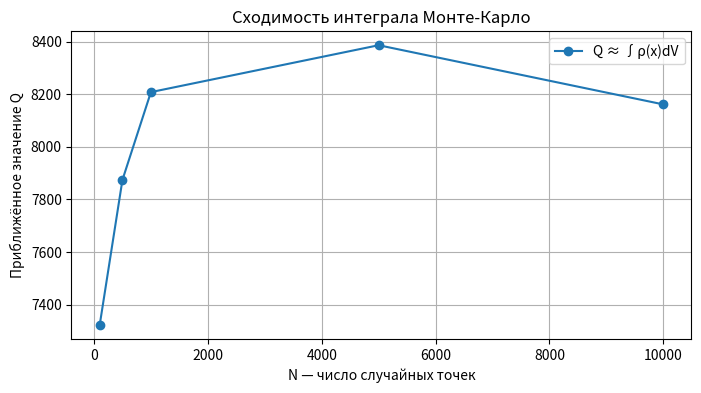
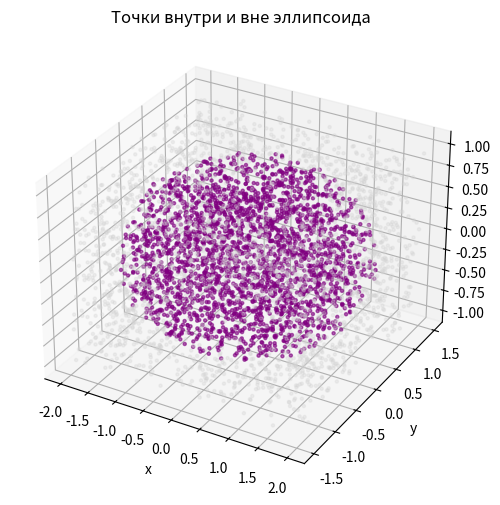

Generate these figures, in order, with matplotlib:
import numpy as np
import matplotlib.pyplot as plt

a, b, c = 2.0, 1.5, 1.0
lows3 = np.array([-a, -b, -c])
highs3 = np.array([ a,  b,  c])
rng = np.random.default_rng(42)

def rho3(X):
    x1, x2, x3 = X[:,0], X[:,1], X[:,2]
    alpha = np.array([-5.0, 0.0, 5.0])
    beta  = np.array([0.5, 2.0, 4.0])
    return (np.abs(x1 - alpha[0])**beta[0] +
            np.abs(x2 - alpha[1])**beta[1] +
            np.abs(x3 - alpha[2])**beta[2])

def inside_ellipsoid3(X):
    x, y, z = X[:,0], X[:,1], X[:,2]
    return (x/a)**2 + (y/b)**2 + (z/c)**2 <= 1.0 + 0.0*x

def uniform_in_box(N, lows, highs, rng):
    lows, highs = np.asarray(lows), np.asarray(highs)
    return rng.random((N, len(lows))) * (highs - lows) + lows

def monte_carlo_integral(f, inside_G, lows, highs, N, rng):
    X = uniform_in_box(N, lows, highs, rng)
    mask = inside_G(X)
    vals = f(X) * mask.astype(float)
    W = np.prod(highs - lows)
    I_est = W * vals.mean()
    M = int(mask.sum())
    V_est = W * (M / N)
    return I_est, V_est, M, X, mask

N_list = [100, 500, 1000, 5000, 10000]
results = []

print("ЛР-7. Метод Монте-Карло (вариант 13)")
print(f"Эллипсоид: a={a}, b={b}, c={c}")
print("Функция плотности ρ(x) = Σ|x_i - α_i|^{β_i}\n")

for N in N_list:
    I_est, V_est, M, X, mask = monte_carlo_integral(rho3, inside_ellipsoid3, lows3, highs3, N, rng)
    results.append((N, I_est, V_est))
    print(f"N={N:5d}  Q≈{I_est:12.6f}   V≈{V_est:9.6f}   M={M:5d}")

Ns = np.array([r[0] for r in results])
Qs = np.array([r[1] for r in results])
Vs = np.array([r[2] for r in results])

plt.figure(figsize=(8,4))
plt.plot(Ns, Qs, 'o-', label='Q ≈ ∫ρ(x)dV')
plt.title("Сходимость интеграла Монте-Карло")
plt.xlabel("N — число случайных точек")
plt.ylabel("Приближённое значение Q")
plt.grid(True)
plt.legend()

X_vis = uniform_in_box(5000, lows3, highs3, rng)
mask_vis = inside_ellipsoid3(X_vis)
inside_pts = X_vis[mask_vis]
outside_pts = X_vis[~mask_vis]

fig = plt.figure(figsize=(6,6))
ax = fig.add_subplot(111, projection='3d')
ax.scatter(outside_pts[:,0], outside_pts[:,1], outside_pts[:,2], s=5, c='lightgray', alpha=0.3)
ax.scatter(inside_pts[:,0], inside_pts[:,1], inside_pts[:,2], s=5, c='purple', alpha=0.6)
ax.set_title("Точки внутри и вне эллипсоида")
ax.set_xlabel("x"); ax.set_ylabel("y"); ax.set_zlabel("z")
plt.show()
